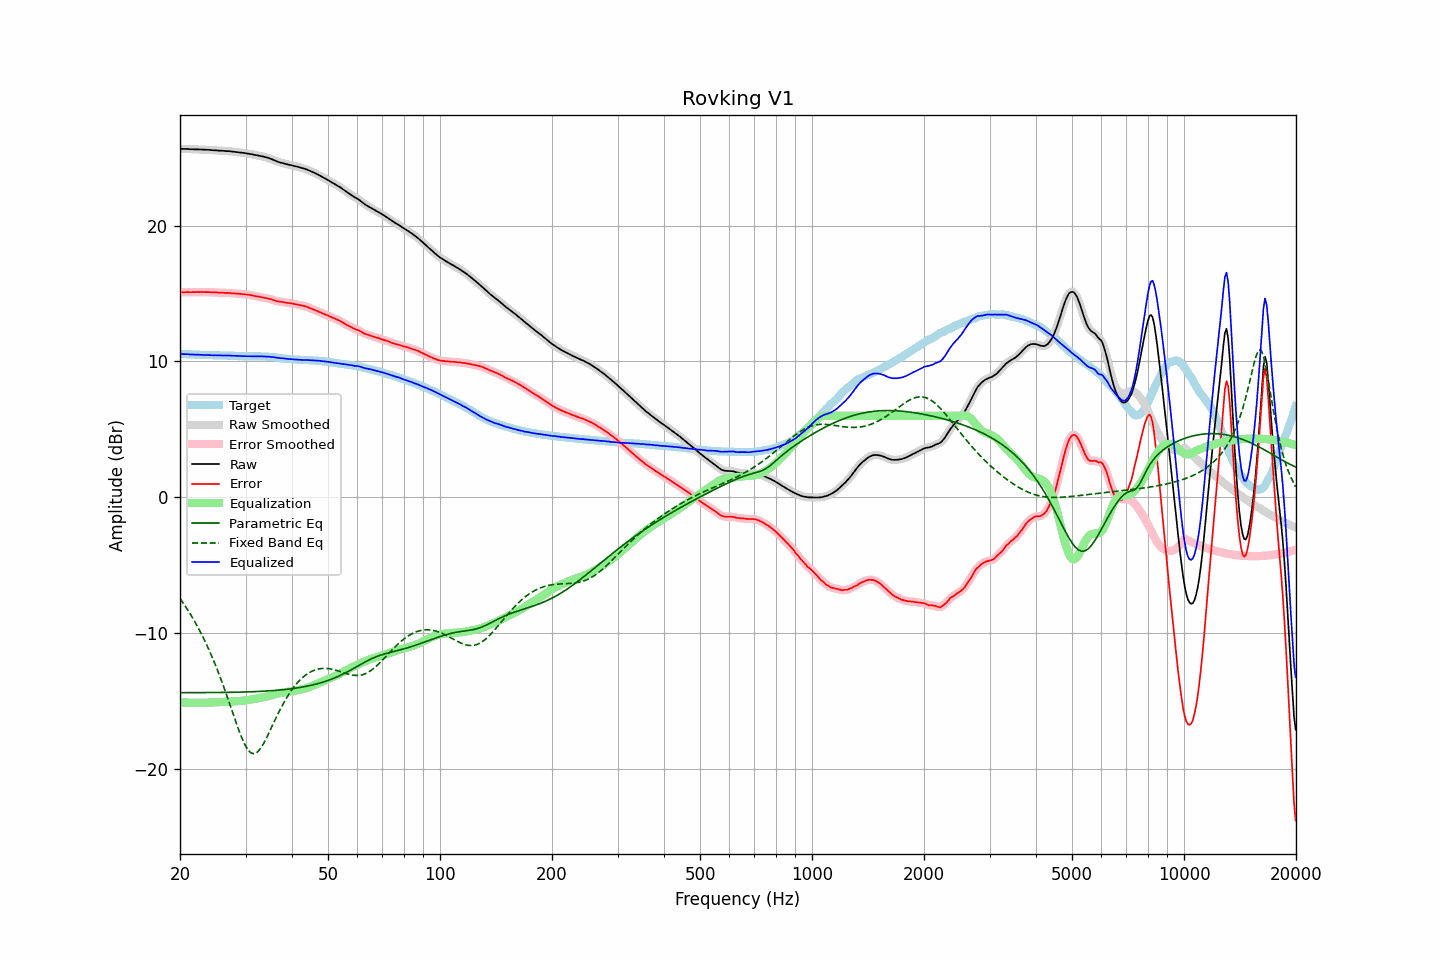

Source data for this figure (header and first rows):
frequency, raw, error, smoothed, error_smoothed, equalization, parametric_eq, fixed_band_eq, equalized_raw, equalized_smoothed, target
20.00, 25.65, 15.10, 25.65, 15.09, -15.09, -14.37, -7.44, 10.56, 10.56, 10.56
20.20, 25.65, 15.10, 25.65, 15.10, -15.10, -14.37, -7.61, 10.56, 10.55, 10.56
20.40, 25.64, 15.10, 25.65, 15.10, -15.10, -14.37, -7.77, 10.54, 10.55, 10.55
20.61, 25.64, 15.10, 25.64, 15.10, -15.10, -14.37, -7.95, 10.54, 10.54, 10.55
20.81, 25.64, 15.11, 25.64, 15.10, -15.10, -14.37, -8.13, 10.54, 10.54, 10.53
21.02, 25.64, 15.11, 25.63, 15.10, -15.10, -14.37, -8.32, 10.54, 10.53, 10.53
21.23, 25.62, 15.10, 25.63, 15.10, -15.10, -14.37, -8.50, 10.52, 10.53, 10.52
21.44, 25.62, 15.10, 25.62, 15.10, -15.10, -14.37, -8.70, 10.52, 10.52, 10.52
21.66, 25.62, 15.11, 25.62, 15.10, -15.10, -14.37, -8.90, 10.52, 10.51, 10.51
21.87, 25.61, 15.10, 25.62, 15.11, -15.11, -14.37, -9.10, 10.51, 10.51, 10.51
22.09, 25.61, 15.11, 25.61, 15.11, -15.11, -14.37, -9.31, 10.51, 10.51, 10.50
22.31, 25.61, 15.11, 25.61, 15.11, -15.11, -14.37, -9.53, 10.50, 10.50, 10.50
22.54, 25.60, 15.10, 25.60, 15.11, -15.11, -14.37, -9.75, 10.49, 10.50, 10.50
22.76, 25.60, 15.11, 25.60, 15.11, -15.11, -14.37, -9.98, 10.49, 10.49, 10.49
22.99, 25.59, 15.10, 25.59, 15.11, -15.11, -14.37, -10.21, 10.48, 10.48, 10.49
23.22, 25.59, 15.11, 25.59, 15.11, -15.11, -14.36, -10.45, 10.48, 10.48, 10.48
23.45, 25.58, 15.10, 25.58, 15.11, -15.11, -14.36, -10.70, 10.48, 10.48, 10.48
23.69, 25.58, 15.11, 25.58, 15.11, -15.10, -14.36, -10.95, 10.48, 10.48, 10.48
23.92, 25.57, 15.11, 25.57, 15.10, -15.10, -14.36, -11.21, 10.47, 10.47, 10.47
24.16, 25.56, 15.10, 25.56, 15.10, -15.10, -14.36, -11.48, 10.46, 10.46, 10.46
24.40, 25.55, 15.09, 25.55, 15.09, -15.09, -14.36, -11.75, 10.46, 10.46, 10.46
24.65, 25.54, 15.08, 25.54, 15.09, -15.09, -14.36, -12.04, 10.45, 10.46, 10.46
24.89, 25.54, 15.09, 25.54, 15.08, -15.08, -14.36, -12.32, 10.46, 10.46, 10.45
25.14, 25.53, 15.08, 25.53, 15.08, -15.08, -14.36, -12.62, 10.46, 10.45, 10.45
25.39, 25.52, 15.07, 25.52, 15.07, -15.07, -14.36, -12.92, 10.45, 10.45, 10.45
25.65, 25.51, 15.06, 25.51, 15.07, -15.07, -14.36, -13.23, 10.44, 10.45, 10.45
25.91, 25.51, 15.06, 25.51, 15.06, -15.06, -14.35, -13.55, 10.45, 10.45, 10.45
26.16, 25.50, 15.05, 25.50, 15.05, -15.06, -14.35, -13.88, 10.44, 10.44, 10.45
26.43, 25.49, 15.05, 25.49, 15.05, -15.05, -14.35, -14.20, 10.44, 10.44, 10.45
26.69, 25.48, 15.05, 25.49, 15.05, -15.05, -14.35, -14.54, 10.44, 10.44, 10.43
26.96, 25.48, 15.05, 25.48, 15.04, -15.04, -14.35, -14.88, 10.44, 10.44, 10.43
27.23, 25.47, 15.04, 25.47, 15.04, -15.03, -14.35, -15.23, 10.44, 10.43, 10.43
27.50, 25.45, 15.02, 25.46, 15.03, -15.03, -14.34, -15.57, 10.43, 10.43, 10.43
27.77, 25.44, 15.01, 25.44, 15.02, -15.02, -14.34, -15.92, 10.42, 10.42, 10.43
28.05, 25.43, 15.01, 25.43, 15.01, -15.01, -14.34, -16.27, 10.42, 10.42, 10.42
28.33, 25.41, 15.00, 25.41, 15.00, -15.00, -14.34, -16.61, 10.41, 10.42, 10.42
28.62, 25.40, 14.99, 25.40, 14.99, -14.99, -14.33, -16.94, 10.41, 10.41, 10.41
28.90, 25.38, 14.98, 25.38, 14.98, -14.98, -14.33, -17.26, 10.40, 10.40, 10.40
29.19, 25.37, 14.97, 25.37, 14.97, -14.97, -14.33, -17.57, 10.40, 10.40, 10.40
29.48, 25.35, 14.95, 25.35, 14.96, -14.96, -14.32, -17.84, 10.39, 10.40, 10.40
29.78, 25.34, 14.95, 25.34, 14.95, -14.95, -14.32, -18.11, 10.40, 10.39, 10.39
30.08, 25.32, 14.94, 25.32, 14.93, -14.93, -14.32, -18.33, 10.39, 10.39, 10.39
30.38, 25.30, 14.92, 25.30, 14.92, -14.92, -14.31, -18.53, 10.39, 10.39, 10.38
30.68, 25.28, 14.90, 25.28, 14.90, -14.90, -14.31, -18.67, 10.38, 10.38, 10.38
30.99, 25.26, 14.88, 25.26, 14.88, -14.88, -14.30, -18.78, 10.38, 10.38, 10.38
31.30, 25.24, 14.86, 25.24, 14.86, -14.86, -14.30, -18.83, 10.38, 10.38, 10.38
31.61, 25.21, 14.83, 25.22, 14.83, -14.84, -14.30, -18.86, 10.38, 10.38, 10.39
31.93, 25.19, 14.81, 25.19, 14.81, -14.81, -14.29, -18.81, 10.38, 10.38, 10.38
32.24, 25.17, 14.79, 25.17, 14.79, -14.79, -14.29, -18.75, 10.38, 10.38, 10.38
32.57, 25.15, 14.77, 25.15, 14.77, -14.77, -14.28, -18.63, 10.38, 10.38, 10.38
32.89, 25.12, 14.75, 25.13, 14.75, -14.75, -14.27, -18.49, 10.37, 10.38, 10.38
33.22, 25.10, 14.73, 25.10, 14.72, -14.73, -14.27, -18.30, 10.38, 10.37, 10.37
33.55, 25.07, 14.70, 25.07, 14.70, -14.70, -14.26, -18.11, 10.37, 10.37, 10.37
33.89, 25.04, 14.67, 25.04, 14.68, -14.68, -14.25, -17.88, 10.36, 10.37, 10.37
34.23, 25.01, 14.66, 25.01, 14.65, -14.65, -14.25, -17.65, 10.36, 10.36, 10.35
34.57, 24.98, 14.63, 24.98, 14.63, -14.62, -14.24, -17.41, 10.36, 10.35, 10.35
34.92, 24.93, 14.59, 24.94, 14.60, -14.59, -14.23, -17.16, 10.34, 10.35, 10.34
35.27, 24.89, 14.57, 24.89, 14.56, -14.56, -14.22, -16.91, 10.33, 10.33, 10.32
35.62, 24.84, 14.53, 24.84, 14.53, -14.52, -14.21, -16.65, 10.32, 10.32, 10.31
35.97, 24.79, 14.48, 24.79, 14.49, -14.49, -14.21, -16.40, 10.30, 10.30, 10.31
... 635 more rows
